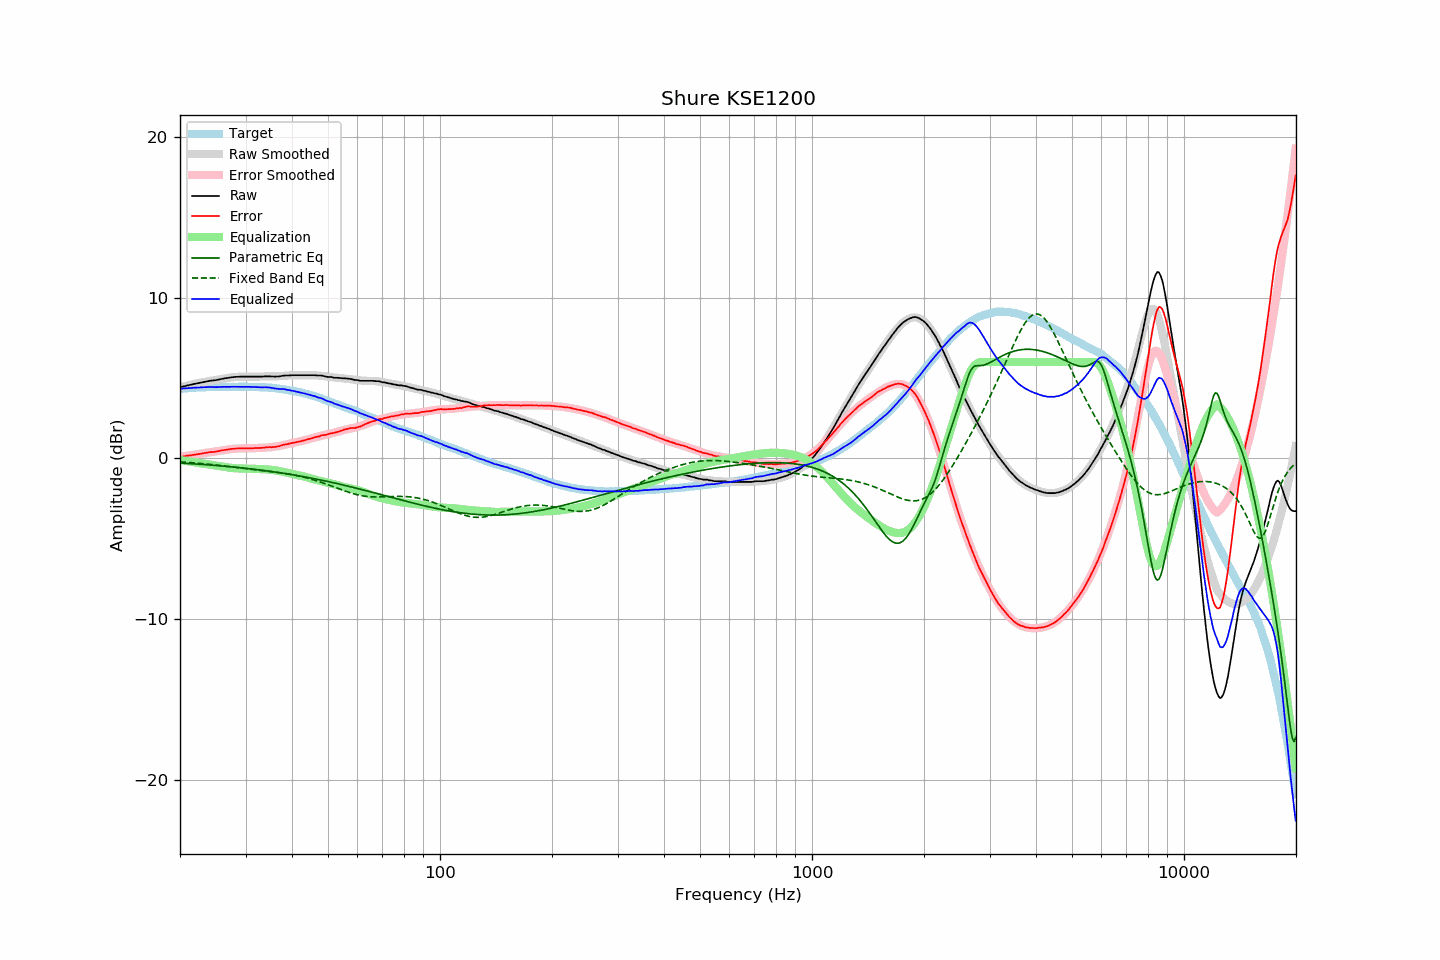

Source data for this figure (header and first rows):
frequency, raw, error, smoothed, error_smoothed, equalization, parametric_eq, fixed_band_eq, equalized_raw, equalized_smoothed, target
20.00, 4.43, 0.10, 4.43, 0.09, -0.09, -0.29, -0.21, 4.34, 4.34, 4.33
20.20, 4.45, 0.11, 4.46, 0.11, -0.11, -0.29, -0.22, 4.34, 4.34, 4.34
20.40, 4.48, 0.13, 4.48, 0.13, -0.13, -0.30, -0.22, 4.36, 4.35, 4.35
20.61, 4.50, 0.14, 4.51, 0.14, -0.14, -0.30, -0.23, 4.36, 4.36, 4.36
20.81, 4.53, 0.17, 4.53, 0.16, -0.16, -0.31, -0.24, 4.37, 4.37, 4.36
21.02, 4.55, 0.18, 4.55, 0.18, -0.18, -0.32, -0.25, 4.38, 4.38, 4.37
21.23, 4.57, 0.19, 4.58, 0.19, -0.19, -0.32, -0.25, 4.38, 4.39, 4.38
21.44, 4.59, 0.19, 4.60, 0.21, -0.21, -0.33, -0.26, 4.39, 4.39, 4.40
21.66, 4.62, 0.22, 4.62, 0.22, -0.22, -0.33, -0.27, 4.40, 4.40, 4.40
21.87, 4.64, 0.23, 4.64, 0.24, -0.24, -0.34, -0.28, 4.41, 4.41, 4.41
22.09, 4.66, 0.25, 4.66, 0.25, -0.25, -0.35, -0.28, 4.41, 4.41, 4.41
22.31, 4.68, 0.26, 4.68, 0.27, -0.27, -0.35, -0.29, 4.41, 4.42, 4.42
22.54, 4.70, 0.28, 4.71, 0.28, -0.28, -0.36, -0.30, 4.42, 4.42, 4.42
22.76, 4.72, 0.29, 4.73, 0.30, -0.30, -0.37, -0.31, 4.42, 4.43, 4.43
22.99, 4.74, 0.31, 4.74, 0.31, -0.31, -0.37, -0.32, 4.43, 4.43, 4.43
23.22, 4.76, 0.33, 4.76, 0.33, -0.33, -0.38, -0.33, 4.44, 4.44, 4.43
23.45, 4.78, 0.35, 4.78, 0.34, -0.34, -0.39, -0.34, 4.44, 4.44, 4.44
23.69, 4.80, 0.37, 4.80, 0.36, -0.36, -0.39, -0.35, 4.44, 4.44, 4.44
23.92, 4.82, 0.39, 4.82, 0.37, -0.37, -0.40, -0.36, 4.45, 4.44, 4.44
24.16, 4.84, 0.40, 4.83, 0.39, -0.39, -0.41, -0.37, 4.45, 4.45, 4.45
24.40, 4.85, 0.40, 4.85, 0.40, -0.40, -0.42, -0.38, 4.45, 4.45, 4.46
24.65, 4.86, 0.41, 4.87, 0.42, -0.42, -0.43, -0.39, 4.44, 4.45, 4.45
24.89, 4.87, 0.42, 4.89, 0.43, -0.43, -0.43, -0.40, 4.44, 4.45, 4.45
25.14, 4.89, 0.44, 4.90, 0.45, -0.45, -0.44, -0.41, 4.44, 4.45, 4.45
25.39, 4.91, 0.46, 4.92, 0.47, -0.47, -0.45, -0.42, 4.45, 4.45, 4.45
25.65, 4.93, 0.48, 4.94, 0.48, -0.48, -0.46, -0.44, 4.45, 4.45, 4.45
25.91, 4.95, 0.50, 4.95, 0.50, -0.50, -0.47, -0.45, 4.45, 4.46, 4.45
26.16, 4.97, 0.51, 4.97, 0.52, -0.52, -0.48, -0.46, 4.46, 4.46, 4.46
26.43, 4.99, 0.53, 4.99, 0.53, -0.53, -0.48, -0.47, 4.46, 4.46, 4.46
26.69, 5.00, 0.55, 5.00, 0.55, -0.55, -0.49, -0.48, 4.46, 4.46, 4.46
26.96, 5.02, 0.57, 5.02, 0.56, -0.56, -0.50, -0.50, 4.46, 4.46, 4.46
27.23, 5.03, 0.58, 5.03, 0.58, -0.58, -0.51, -0.51, 4.46, 4.46, 4.46
27.50, 5.05, 0.60, 5.05, 0.59, -0.59, -0.52, -0.52, 4.46, 4.46, 4.45
27.77, 5.06, 0.60, 5.06, 0.60, -0.60, -0.53, -0.53, 4.46, 4.46, 4.46
28.05, 5.07, 0.61, 5.07, 0.61, -0.61, -0.54, -0.55, 4.47, 4.46, 4.46
28.33, 5.08, 0.62, 5.08, 0.61, -0.61, -0.55, -0.56, 4.47, 4.46, 4.46
28.62, 5.08, 0.62, 5.08, 0.62, -0.62, -0.56, -0.57, 4.46, 4.46, 4.46
28.90, 5.09, 0.62, 5.09, 0.62, -0.62, -0.57, -0.59, 4.47, 4.46, 4.47
29.19, 5.09, 0.63, 5.09, 0.63, -0.63, -0.58, -0.60, 4.47, 4.46, 4.47
29.48, 5.09, 0.63, 5.09, 0.63, -0.63, -0.59, -0.61, 4.46, 4.46, 4.47
29.78, 5.09, 0.63, 5.10, 0.63, -0.63, -0.60, -0.62, 4.46, 4.46, 4.46
30.08, 5.09, 0.62, 5.10, 0.63, -0.63, -0.61, -0.63, 4.46, 4.46, 4.47
30.38, 5.09, 0.63, 5.09, 0.63, -0.63, -0.62, -0.65, 4.46, 4.46, 4.46
30.68, 5.09, 0.63, 5.09, 0.63, -0.63, -0.64, -0.66, 4.46, 4.46, 4.46
30.99, 5.09, 0.64, 5.09, 0.64, -0.64, -0.65, -0.67, 4.46, 4.46, 4.46
31.30, 5.09, 0.64, 5.09, 0.64, -0.64, -0.66, -0.68, 4.45, 4.46, 4.45
31.61, 5.09, 0.64, 5.09, 0.64, -0.64, -0.67, -0.69, 4.45, 4.45, 4.45
31.93, 5.09, 0.65, 5.10, 0.65, -0.65, -0.68, -0.71, 4.45, 4.45, 4.44
32.24, 5.09, 0.64, 5.10, 0.65, -0.65, -0.69, -0.72, 4.44, 4.44, 4.45
32.57, 5.09, 0.66, 5.10, 0.66, -0.66, -0.71, -0.73, 4.44, 4.44, 4.44
32.89, 5.09, 0.66, 5.10, 0.66, -0.66, -0.72, -0.74, 4.43, 4.44, 4.43
33.22, 5.09, 0.66, 5.10, 0.67, -0.67, -0.73, -0.75, 4.43, 4.43, 4.43
33.55, 5.10, 0.67, 5.10, 0.67, -0.67, -0.74, -0.76, 4.43, 4.43, 4.43
33.89, 5.11, 0.69, 5.10, 0.68, -0.68, -0.76, -0.77, 4.44, 4.42, 4.43
34.23, 5.11, 0.70, 5.10, 0.68, -0.68, -0.77, -0.79, 4.43, 4.42, 4.41
34.57, 5.11, 0.70, 5.10, 0.69, -0.69, -0.78, -0.80, 4.42, 4.41, 4.41
34.92, 5.11, 0.71, 5.10, 0.70, -0.70, -0.80, -0.81, 4.41, 4.40, 4.40
35.27, 5.10, 0.70, 5.11, 0.71, -0.71, -0.81, -0.82, 4.39, 4.39, 4.41
35.62, 5.10, 0.72, 5.11, 0.72, -0.72, -0.83, -0.83, 4.38, 4.39, 4.38
35.97, 5.09, 0.71, 5.11, 0.74, -0.74, -0.84, -0.85, 4.36, 4.38, 4.38
... 635 more rows
